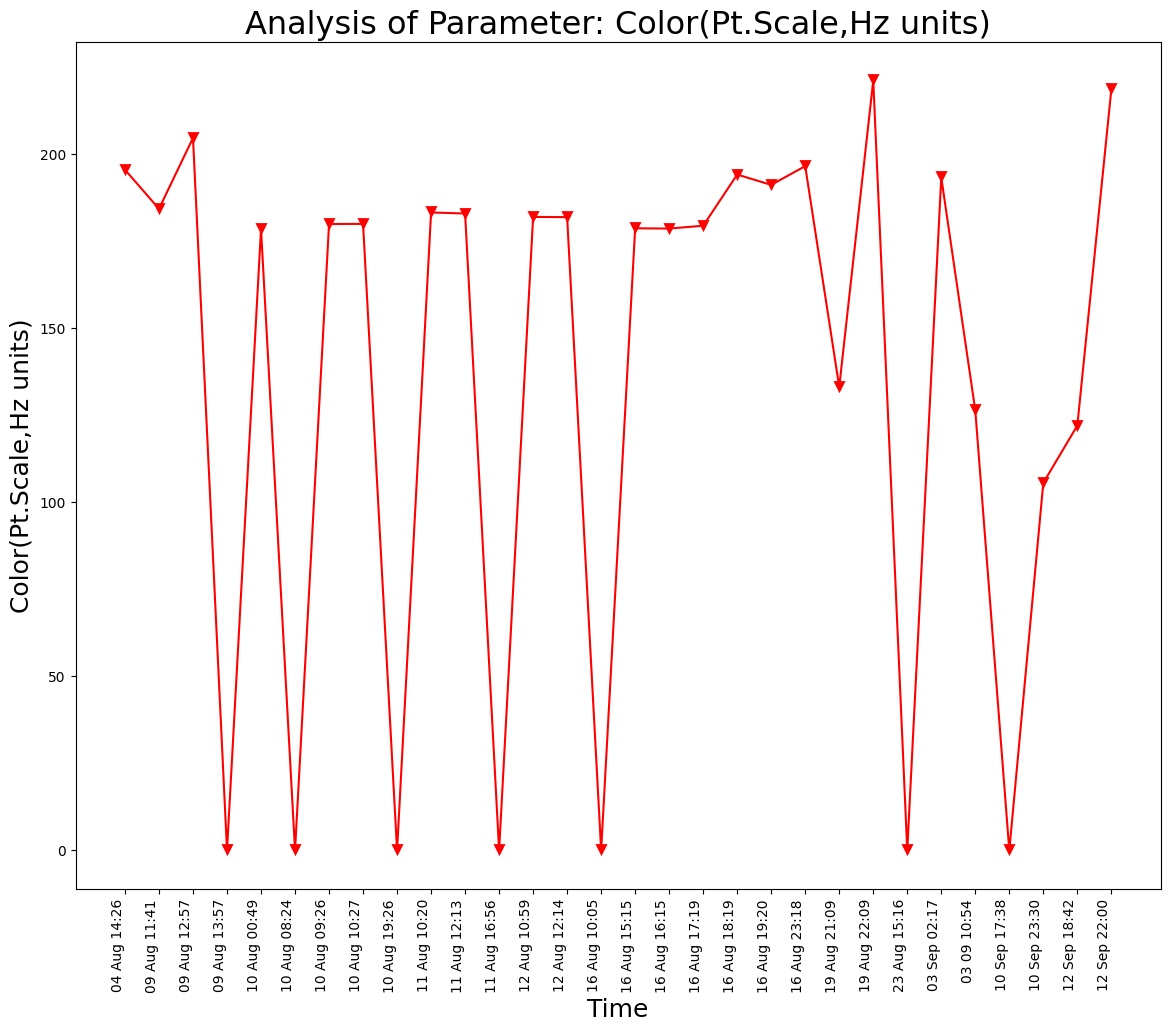

Values plotted in this chart, from the file beside it:
Unnamed: 0, DateTime, Date, Time, Color(Pt.Scale,Hz units)
0.0, 04 Aug 14:26, 04 Aug 2021, 14:26:24, 195.4
1.0, 09 Aug 11:41, 09 Aug 2021, 11:41:48, 184.2
2.0, 09 Aug 12:57, 09 Aug 2021, 12:57:04, 204.5
3.0, 09 Aug 13:57, 09 Aug 2021, 13:57:19, 0.0
4.0, 10 Aug 00:49, 10 Aug 2021, 00:49:39, 178.4
5.0, 10 Aug 08:24, 10 Aug 2021, 08:24:01, 0.0
6.0, 10 Aug 09:26, 10 Aug 2021, 09:26:56, 179.8
7.0, 10 Aug 10:27, 10 Aug 2021, 10:27:28, 179.8
8.0, 10 Aug 19:26, 10 Aug 2021, 19:26:33, 0.0
9.0, 11 Aug 10:20, 11 Aug 2021, 10:20:04, 183.1
10.0, 11 Aug 12:13, 11 Aug 2021, 12:13:36, 182.8
11.0, 11 Aug 16:56, 11 Aug 2021, 16:56:21, 0.0
12.0, 12 Aug 10:59, 12 Aug 2021, 10:59:37, 181.8
13.0, 12 Aug 12:14, 12 Aug 2021, 12:14:31, 181.8
14.0, 16 Aug 10:05, 16 Aug 2021, 10:05:25, 0.0
15.0, 16 Aug 15:15, 16 Aug 2021, 15:15:28, 178.6
16.0, 16 Aug 16:15, 16 Aug 2021, 16:15:54, 178.5
17.0, 16 Aug 17:19, 16 Aug 2021, 17:19:32, 179.3
18.0, 16 Aug 18:19, 16 Aug 2021, 18:19:53, 194
19.0, 16 Aug 19:20, 16 Aug 2021, 19:20:17, 191
20.0, 16 Aug 23:18, 16 Aug 2021, 23:18:09, 196.4
21.0, 19 Aug 21:09, 19 Aug 2021, 21:09:25, 133
22.0, 19 Aug 22:09, 19 Aug 2021, 22:09:52, 221
23.0, 23 Aug 15:16, 23 Aug 2021, 15:16:38, 0.0
, 03 Sep 02:17, 03 Sep 2021, 02:17:33, 193.2
, 03 09 10:54, 03 Sep 2021, 10:54:46, 126.3
, 10 Sep 17:38, 10 Sep 2021, 17:38:26, 0.0
, 10 Sep 23:30, 10 Sep 2021, 23:30:16, 105.5
, 12 Sep 18:42, 12 Sep 2021, 18:42:45, 122
, 12 Sep 22:00, 12 Sep 2021, 22:00:04, 218.4
